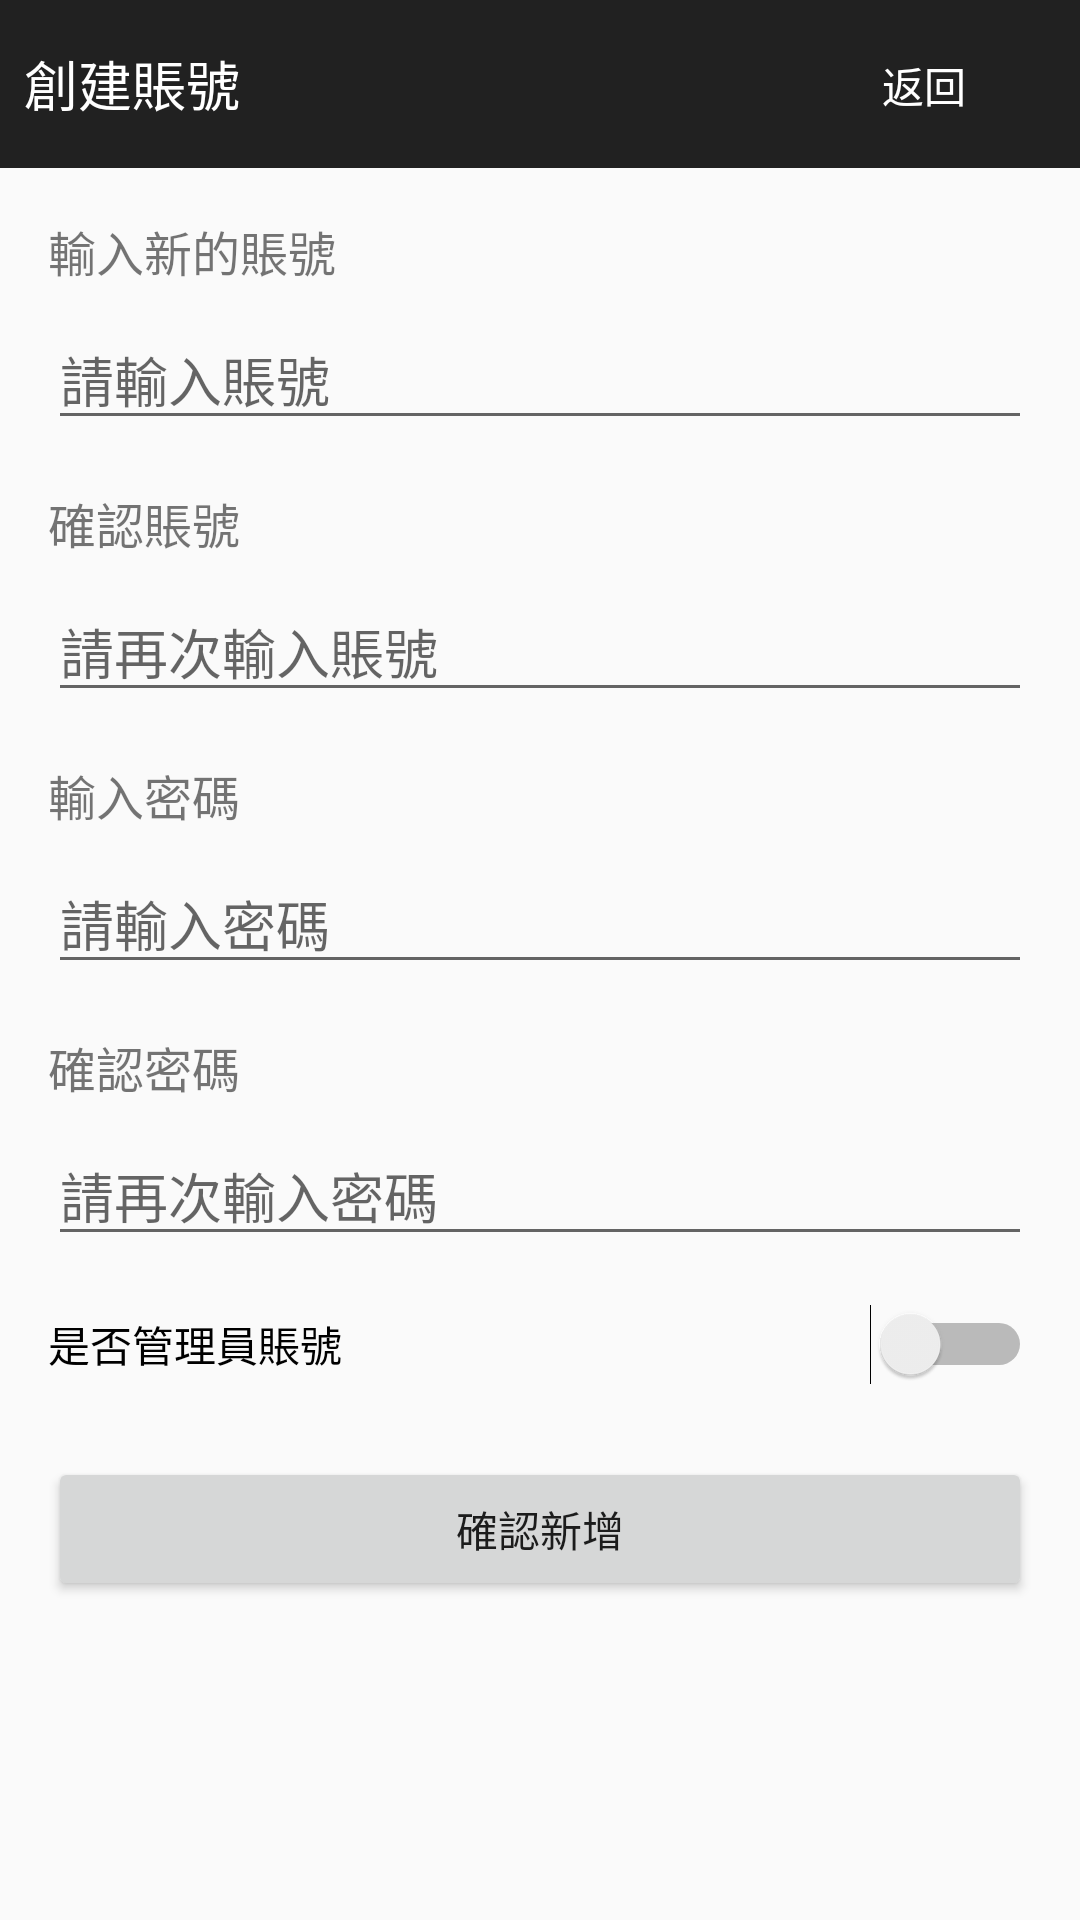

Write the Android layout XML for this screen, with the resource values it uses.
<!-- AndroidManifest.xml: application theme Theme.AppCompat.Light.DarkActionBar -->
<!-- res/layout/activity_admin_create_ac.xml -->
<?xml version="1.0" encoding="utf-8"?>
<LinearLayout xmlns:android="http://schemas.android.com/apk/res/android"
    android:layout_width="match_parent"
    android:layout_height="match_parent"
    android:orientation="vertical">

    <RelativeLayout
        android:layout_width="match_parent"
        android:layout_height="?attr/actionBarSize"
        android:background="?attr/colorPrimary"
        android:padding="8dp">

        <TextView
            android:layout_width="wrap_content"
            android:layout_height="wrap_content"
            android:layout_centerVertical="true"
            android:text="創建賬號"
            android:textColor="@android:color/white"
            android:textSize="18sp"/>

        <Button
            android:id="@+id/backButton"
            android:layout_width="wrap_content"
            android:layout_height="wrap_content"
            android:layout_alignParentEnd="true"
            android:layout_centerVertical="true"
            android:text="返回"
            android:textColor="@android:color/white"
            style="@style/Widget.AppCompat.Button.Borderless"/>
    </RelativeLayout>

    <ScrollView
        android:layout_width="match_parent"
        android:layout_height="match_parent">

        <LinearLayout
            android:layout_width="match_parent"
            android:layout_height="wrap_content"
            android:orientation="vertical"
            android:padding="16dp">

            <TextView
                android:layout_width="wrap_content"
                android:layout_height="wrap_content"
                android:text="輸入新的賬號"
                android:textSize="16sp"
                android:layout_marginBottom="8dp"/>

            <EditText
                android:id="@+id/usernameEditText"
                android:layout_width="match_parent"
                android:layout_height="wrap_content"
                android:hint="請輸入賬號"
                android:layout_marginBottom="16dp"/>

            <TextView
                android:layout_width="wrap_content"
                android:layout_height="wrap_content"
                android:text="確認賬號"
                android:textSize="16sp"
                android:layout_marginBottom="8dp"/>

            <EditText
                android:id="@+id/confirmUsernameEditText"
                android:layout_width="match_parent"
                android:layout_height="wrap_content"
                android:hint="請再次輸入賬號"
                android:layout_marginBottom="16dp"/>

            <TextView
                android:layout_width="wrap_content"
                android:layout_height="wrap_content"
                android:text="輸入密碼"
                android:textSize="16sp"
                android:layout_marginBottom="8dp"/>

            <EditText
                android:id="@+id/passwordEditText"
                android:layout_width="match_parent"
                android:layout_height="wrap_content"
                android:hint="請輸入密碼"
                android:inputType="textPassword"
                android:layout_marginBottom="16dp"/>

            <TextView
                android:layout_width="wrap_content"
                android:layout_height="wrap_content"
                android:text="確認密碼"
                android:textSize="16sp"
                android:layout_marginBottom="8dp"/>

            <EditText
                android:id="@+id/confirmPasswordEditText"
                android:layout_width="match_parent"
                android:layout_height="wrap_content"
                android:hint="請再次輸入密碼"
                android:inputType="textPassword"
                android:layout_marginBottom="16dp"/>

            <Switch
                android:id="@+id/isAdminSwitch"
                android:layout_width="match_parent"
                android:layout_height="wrap_content"
                android:text="是否管理員賬號"
                android:layout_marginBottom="24dp"/>

            <Button
                android:id="@+id/confirmButton"
                android:layout_width="match_parent"
                android:layout_height="wrap_content"
                android:text="確認新增"/>

        </LinearLayout>
    </ScrollView>
</LinearLayout>
<!-- resources referenced by this layout -->
<resources>

</resources>
